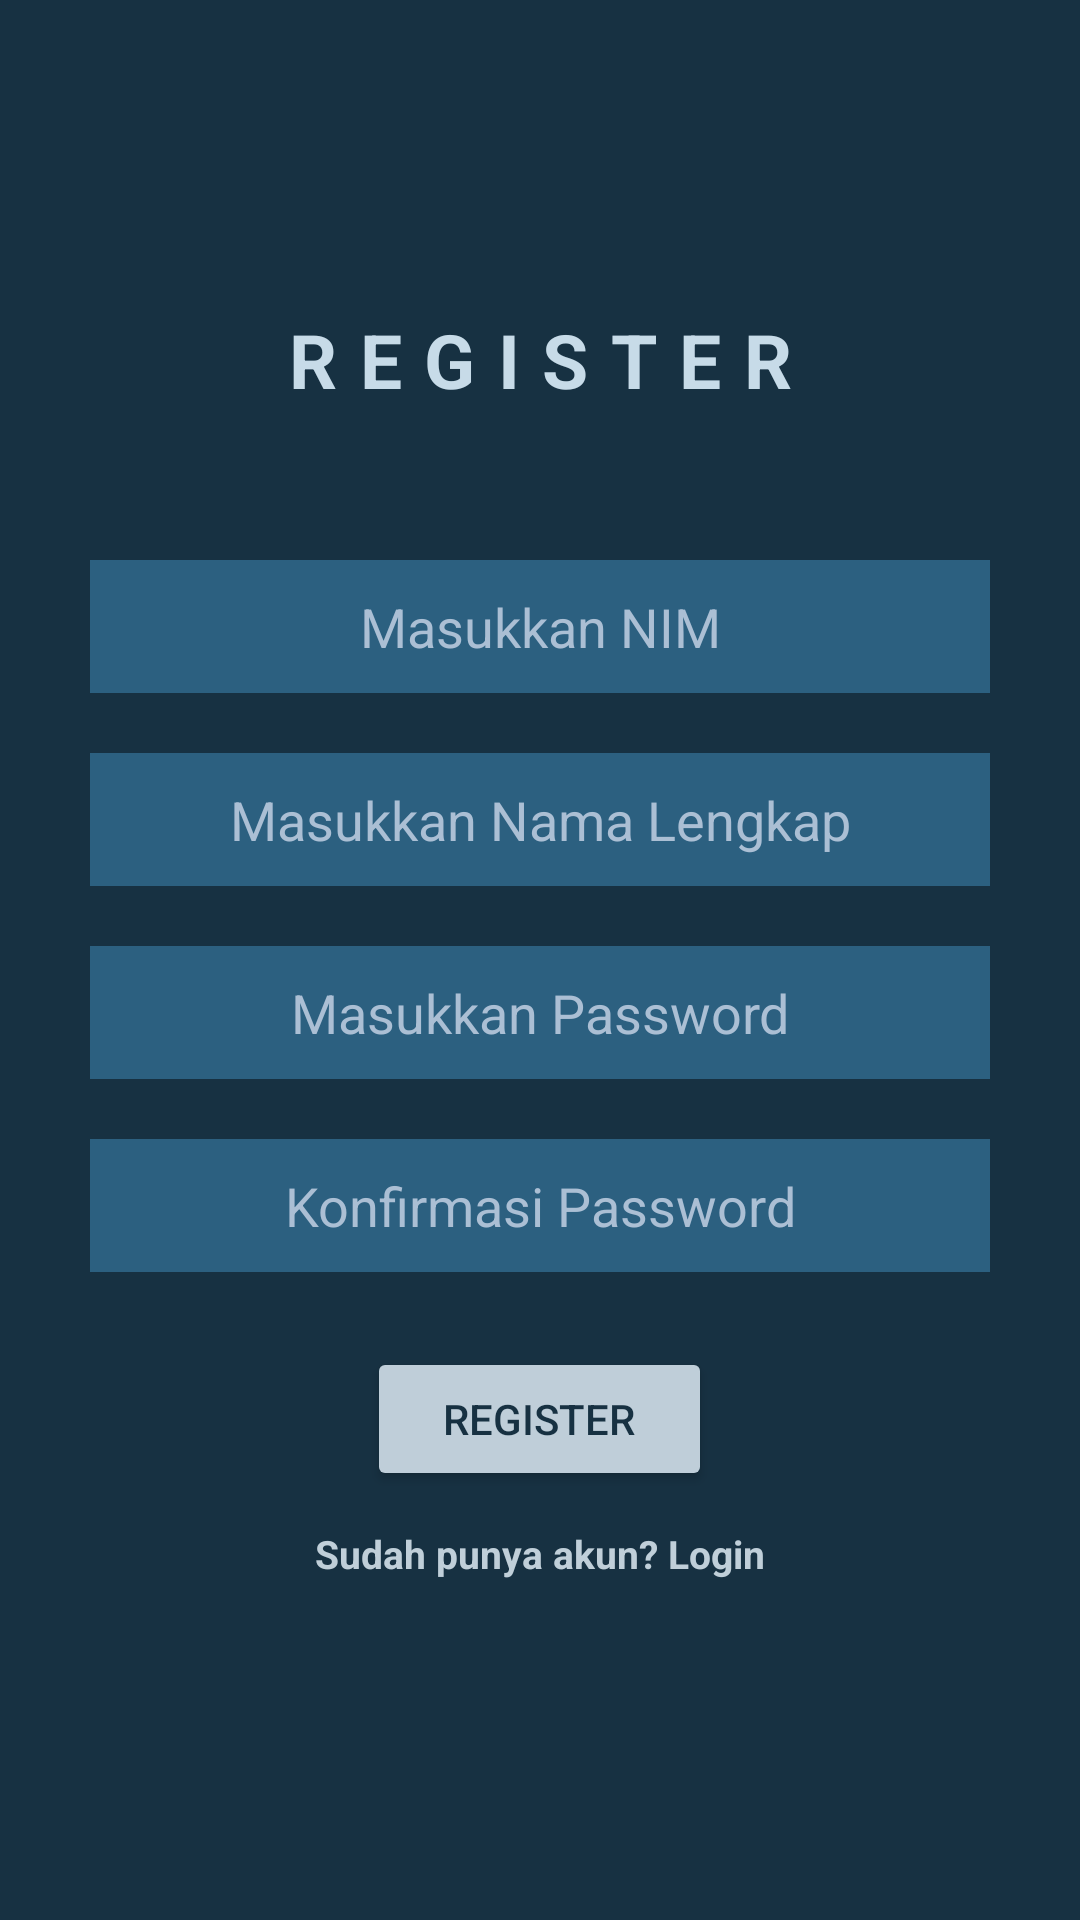

This screen was rendered from an Android layout file. Write that file and the resources it references.
<!-- AndroidManifest.xml: application theme Theme.Pmob_1 -->
<!-- res/layout/activity_register.xml -->
<?xml version="1.0" encoding="utf-8"?>
<LinearLayout xmlns:android="http://schemas.android.com/apk/res/android"
    android:layout_width="match_parent"
    android:layout_height="match_parent"
    android:gravity="center"
    android:background="#173142"
    android:orientation="vertical">

    <TextView
        android:id="@+id/register"
        android:layout_width="match_parent"
        android:layout_height="wrap_content"
        android:text="REGISTER"
        android:letterSpacing="0.3"
        android:textStyle="bold"
        android:textAlignment="center"
        android:textSize="25dp"
        android:textColor="#C7DBE8"/>

    <EditText
        android:id="@+id/nim"
        android:layout_width="300dp"
        android:layout_height="wrap_content"
        android:hint="Masukkan NIM"
        android:textColorHint="#ABBFD4"
        android:gravity="center"
        android:inputType="number"
        android:background="#B535749A"
        android:layout_marginTop="50dp"
        android:padding="10dp"/>

    <EditText
        android:id="@+id/nama"
        android:layout_width="300dp"
        android:layout_height="wrap_content"
        android:hint="Masukkan Nama Lengkap"
        android:textColorHint="#ABBFD4"
        android:gravity="center"
        android:inputType="text"
        android:background="#B535749A"
        android:layout_marginTop="20dp"
        android:padding="10dp"/>

    <EditText
        android:id="@+id/password"
        android:layout_width="300dp"
        android:layout_height="wrap_content"
        android:hint="Masukkan Password"
        android:textColorHint="#ABBFD4"
        android:inputType="textPassword"
        android:gravity="center"
        android:background="#B535749A"
        android:layout_marginTop="20dp"
        android:padding="10dp"/>


    <EditText
        android:id="@+id/CnfPassword"
        android:layout_width="300dp"
        android:layout_height="wrap_content"
        android:hint="Konfirmasi Password"
        android:textColorHint="#ABBFD4"
        android:inputType="textPassword"
        android:gravity="center"
        android:background="#B535749A"
        android:layout_marginTop="20dp"
        android:padding="10dp"/>


    <Button
        android:id="@+id/buttonRegister"
        android:layout_width="115dp"
        android:layout_height="wrap_content"
        android:backgroundTint="#F3C8D7E1"
        android:layout_marginTop="25dp"
        android:text="Register"
        android:textColor="#FF173142"/>

    <TextView
        android:id="@+id/textLogin"
        android:layout_width="wrap_content"
        android:layout_height="wrap_content"
        android:layout_marginTop="2dp"
        android:padding="10dp"
        android:text="Sudah punya akun? Login"
        android:textColor="#F3C8D7E1"
        android:textSize="13dp"
        android:textStyle="bold" />

</LinearLayout>
<!-- resources referenced by this layout -->
<resources>
  <style name="Theme.Pmob_1" parent="Theme.MaterialComponents.DayNight.DarkActionBar">
          
          <item name="colorPrimary">@color/purple_500</item>
          <item name="colorPrimaryVariant">@color/purple_700</item>
          <item name="colorOnPrimary">@color/white</item>
          
          <item name="colorSecondary">@color/teal_200</item>
          <item name="colorSecondaryVariant">@color/teal_700</item>
          <item name="colorOnSecondary">@color/black</item>
          
          <item name="android:statusBarColor">?attr/colorPrimaryVariant</item>
          
      </style>
  <!-- not gathered from this repository: default colours our renderer supplied (Android Studio template values) -->
  <color name="purple_500">#FF6200EE</color>
  <color name="purple_700">#FF3700B3</color>
  <color name="teal_200">#FF03DAC5</color>
  <color name="teal_700">#FF018786</color>
  <color name="black">#FF000000</color>
  <color name="white">#FFFFFFFF</color>
</resources>
